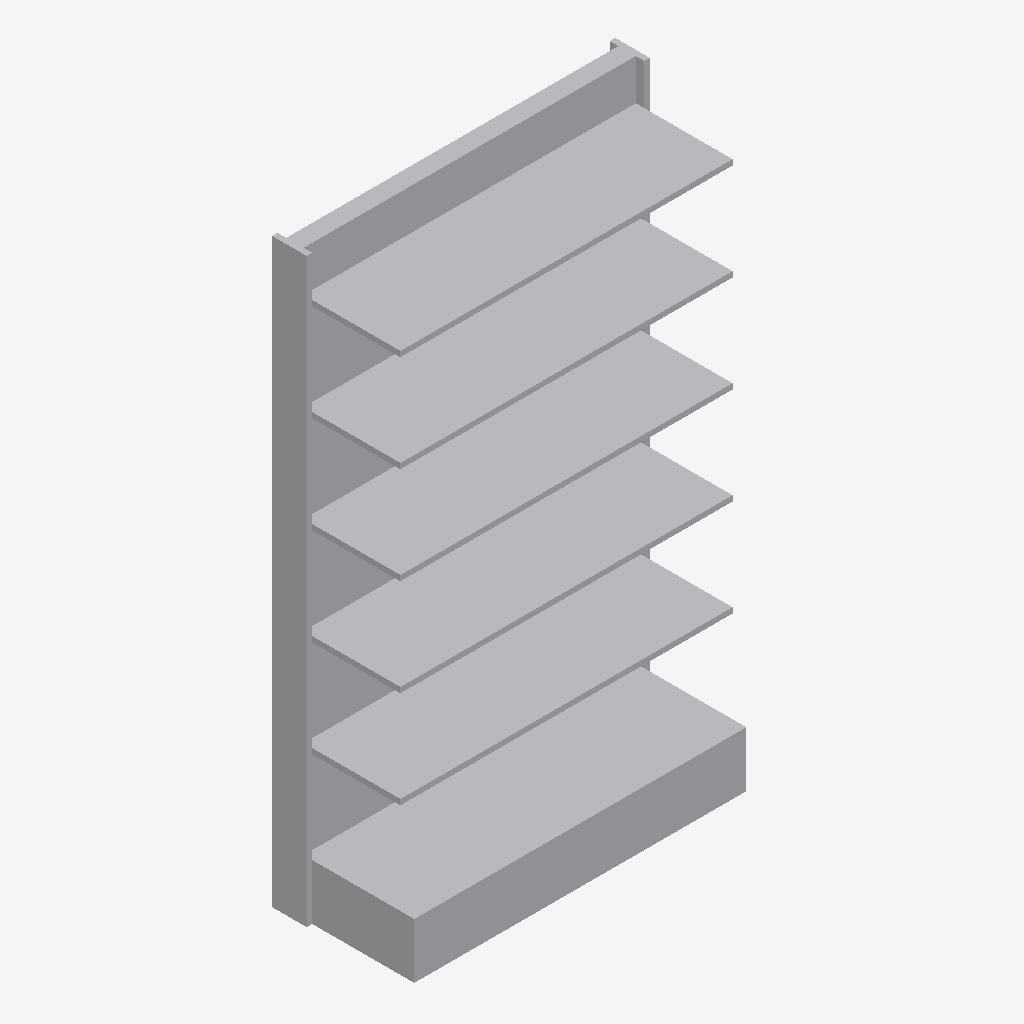
Isometric view of an IFC building model (IFC-SPF (STEP), schema IFC4, length unit metre), seen from the south-west, elements coloured by IFC class: 1 other element (light grey).
Extent 1.3 m × 0.5 m × 2.1 m (x, y, z). Storeys (1): Level 1 at 0.00 m. Elements (1): 1 IfcFurniture.

HEADER;
FILE_DESCRIPTION(('ViewDefinition [CoordinationView]'),'2;1');
FILE_NAME('','2026-11-06T15:54:54',(''),(''),'IfcOpenShell 0.8.0','IfcOpenShell 0.8.0','');
FILE_SCHEMA(('IFC4'));
ENDSEC;
DATA;
#9=IFCPROJECT('0ysQ6mpp13tAPMLacvGrZ0',$,'Project',$,$,$,$,(#8),#5);
#10=IFCSITE('2tcvJBnoD1quxa$PDl_sAS',$,'Site',$,$,$,$,$,.ELEMENT.,$,$,$,$,$);
#12=IFCBUILDING('2EtHZJOET6ARzUcIS4bsVo',$,'Building',$,$,$,$,$,.ELEMENT.,$,$,$);
#16=IFCBUILDINGSTOREY('0GjDTIZz94bQelbIQf_M8W',$,'Level 1',$,$,#21,$,$,.ELEMENT.,0.0);
#18=IFCFURNITURE('2YmGaD7YfD1v$sS_ws2ZLm',$,$,$,$,#37,#42,$,.SHELF.);
ENDSEC;
